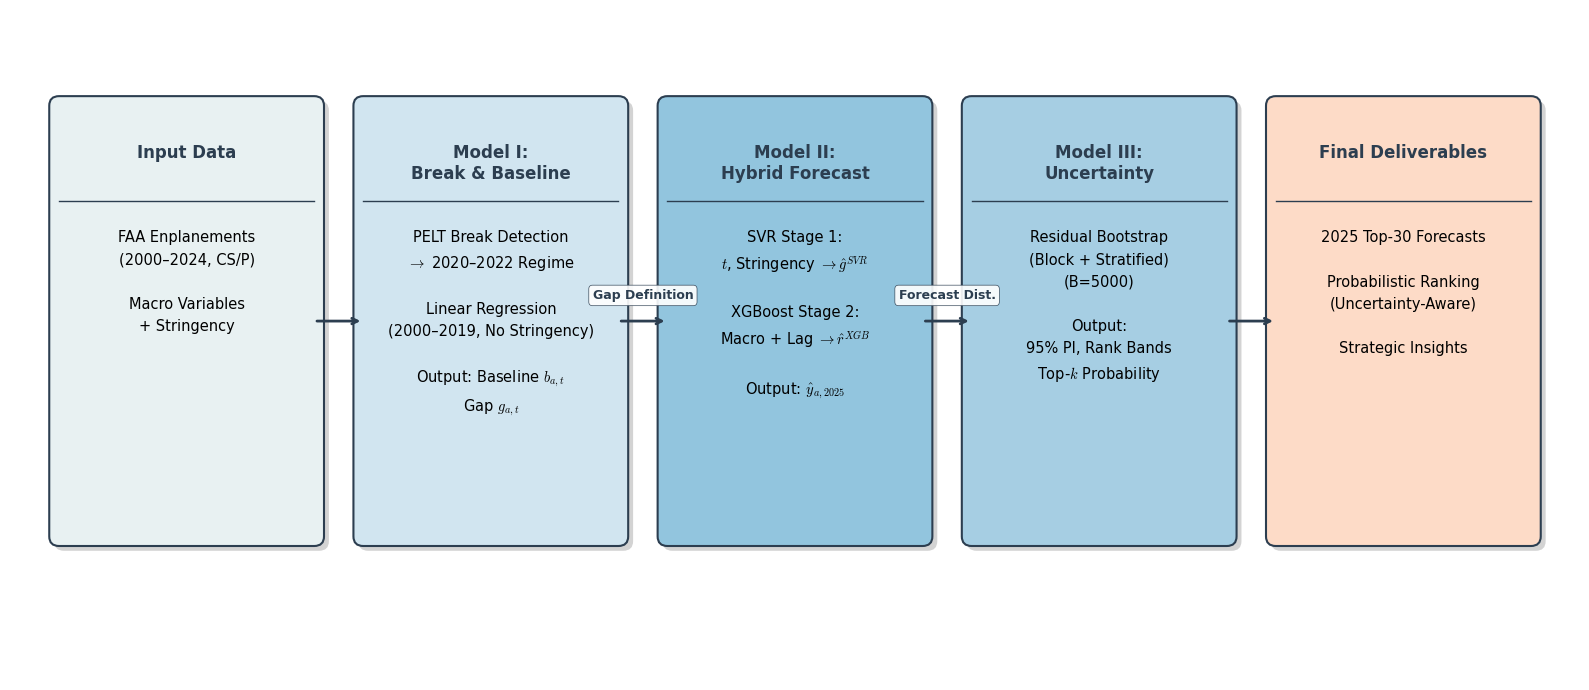

Write the Python code that produced this figure.
import matplotlib.pyplot as plt
import matplotlib.patches as patches
from matplotlib.path import Path

# 设置科研风格绘图参数
plt.rcParams['font.family'] = 'sans-serif'
plt.rcParams['font.sans-serif'] = ['Arial', 'DejaVu Sans']
plt.rcParams['mathtext.fontset'] = 'cm'  # 使用 LaTeX 风格数学字体

def create_framework_diagram():
    # 1. 创建画布 (16:9 比例)
    fig, ax = plt.subplots(figsize=(16, 7), dpi=300)
    ax.set_xlim(0, 16)
    ax.set_ylim(0, 7)
    ax.axis('off')  # 关闭坐标轴

    # 2. 定义配色方案 (科研蓝灰色系)
    colors = {
        'input': '#E8F1F2',   # 淡灰蓝
        'm1':    '#D1E5F0',   # 浅蓝
        'm2':    '#92C5DE',   # 中蓝
        'm3':    '#4393C3',   # 深蓝 (字体需反白或加粗) -> 改为稍浅以便黑字阅读: #6FA8DC
        'out':   '#FDDBC7',   # 淡橙色 (强调输出)
        'border':'#2C3E50',   # 深色边框
        'text':  '#000000'
    }
    
    # 修改 m3 颜色保证文字清晰
    colors['m3'] = '#A6CEE3' 

    # 3. 定义方块位置和大小
    box_y = 1.5
    box_h = 4.5
    box_w = 2.6
    gap = 0.5
    start_x = 0.5

    # 坐标计算
    x_input = start_x
    x_m1 = x_input + box_w + gap
    x_m2 = x_m1 + box_w + gap
    x_m3 = x_m2 + box_w + gap
    x_out = x_m3 + box_w + gap

    boxes = [
        {'x': x_input, 'color': colors['input'], 'title': 'Input Data', 
         'content': 'FAA Enplanements\n(2000–2024, CS/P)\n\nMacro Variables\n+ Stringency'},
        
        {'x': x_m1, 'color': colors['m1'], 'title': 'Model I:\nBreak & Baseline', 
         'content': 'PELT Break Detection\n$\\rightarrow$ 2020–2022 Regime\n\nLinear Regression\n(2000–2019, No Stringency)\n\nOutput: Baseline $b_{a,t}$\nGap $g_{a,t}$'},
        
        {'x': x_m2, 'color': colors['m2'], 'title': 'Model II:\nHybrid Forecast', 
         'content': 'SVR Stage 1:\n$t$, Stringency $\\rightarrow \\hat{g}^{SVR}$\n\nXGBoost Stage 2:\nMacro + Lag $\\rightarrow \\hat{r}^{XGB}$\n\nOutput: $\\hat{y}_{a,2025}$'},
        
        {'x': x_m3, 'color': colors['m3'], 'title': 'Model III:\nUncertainty', 
         'content': 'Residual Bootstrap\n(Block + Stratified)\n(B=5000)\n\nOutput:\n95% PI, Rank Bands\nTop-$k$ Probability'},
        
        {'x': x_out, 'color': colors['out'], 'title': 'Final Deliverables', 
         'content': '2025 Top-30 Forecasts\n\nProbabilistic Ranking\n(Uncertainty-Aware)\n\nStrategic Insights'}
    ]

    # 4. 绘制方块和文字
    for box in boxes:
        # 阴影效果
        shadow = patches.FancyBboxPatch(
            (box['x']+0.05, box_y-0.05), box_w, box_h,
            boxstyle="round,pad=0.1",
            ec="none", fc="#D3D3D3", zorder=1
        )
        ax.add_patch(shadow)

        # 主方块
        rect = patches.FancyBboxPatch(
            (box['x'], box_y), box_w, box_h,
            boxstyle="round,pad=0.1",
            linewidth=1.5, edgecolor=colors['border'], facecolor=box['color'], zorder=2
        )
        ax.add_patch(rect)

        # 标题 (加粗)
        ax.text(box['x'] + box_w/2, box_y + box_h - 0.4, box['title'],
                ha='center', va='top', fontsize=12, fontweight='bold', color='#2C3E50', zorder=3)
        
        # 分割线
        ax.plot([box['x'], box['x'] + box_w], [box_y + box_h - 1.0, box_y + box_h - 1.0], 
                color=colors['border'], lw=1, zorder=3)

        # 内容
        ax.text(box['x'] + box_w/2, box_y + box_h - 1.3, box['content'],
                ha='center', va='top', fontsize=10.5, linespacing=1.6, color='black', zorder=3)

    # 5. 绘制箭头
    arrow_style = dict(facecolor='#2C3E50', edgecolor='#2C3E50', shrinkA=0, shrinkB=0)
    
    def draw_arrow(x_start, x_end, label=None):
        ax.annotate('', xy=(x_end, box_y + box_h/2), xytext=(x_start + box_w, box_y + box_h/2),
                    arrowprops=dict(arrowstyle='->', lw=2, color='#2C3E50'), zorder=2)
        if label:
            # 标签背景
            bbox_props = dict(boxstyle="round,pad=0.3", fc="white", ec="#2C3E50", lw=0.5, alpha=0.9)
            ax.text(x_start + box_w + gap/2, box_y + box_h/2 + 0.2, label,
                    ha='center', va='bottom', fontsize=9, fontweight='bold', color='#2C3E50',
                    bbox=bbox_props, zorder=4)

    # 连接箭头
    draw_arrow(x_input, x_m1)
    draw_arrow(x_m1, x_m2, "Gap Definition")
    draw_arrow(x_m2, x_m3, "Forecast Dist.")
    draw_arrow(x_m3, x_out)

    plt.tight_layout()
    plt.savefig('Figure2_Framework.png', dpi=300, bbox_inches='tight')
    plt.show()

create_framework_diagram()